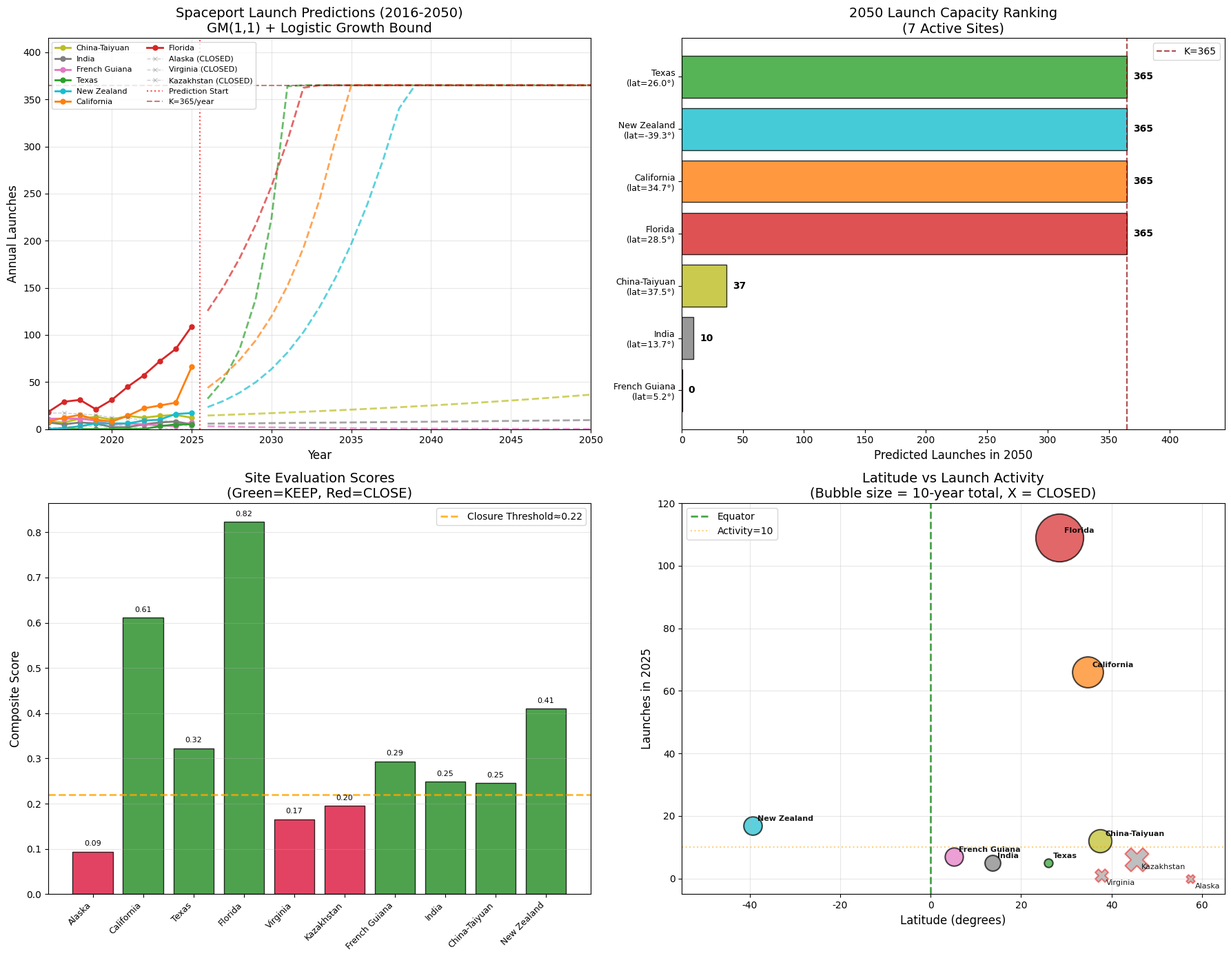

Python code for this plot: (Note: this script raises an exception after producing the figure.)
# -*- coding: utf-8 -*-
"""
MCM/ICM 2025 - 2016-2025年数据的发射场灰色预测分析 (更新版)
题目要求的10个基站：
1. Alaska (Pacific Spaceport Complex) - 美国
2. California (Vandenberg SFB) - 美国  
3. Texas (SpaceX Starbase) - 美国
4. Florida (Cape Canaveral/KSC) - 美国
5. Virginia (Wallops/MARS) - 美国
6. Kazakhstan (Baikonur Cosmodrome)
7. French Guiana (Guiana Space Centre/Kourou)
8. Satish Dhawan Space Centre (India)
9. Taiyuan Satellite Launch Center (China)
10. Mahia Peninsula (New Zealand) - Rocket Lab

发射上限: 每年365次 (即每天最多1次)
本版本：使用2016-2025年数据，关闭3个发射场
"""

import numpy as np
import matplotlib
matplotlib.use('Agg')
import matplotlib.pyplot as plt
from matplotlib import rcParams
import warnings
warnings.filterwarnings('ignore')

# 设置字体
rcParams['font.sans-serif'] = ['DejaVu Sans']
rcParams['axes.unicode_minus'] = False

#==============================================================================
# 数据定义 - 2016-2025年各发射场年度发射次数 (更新版)
#==============================================================================

years = np.array([2016, 2017, 2018, 2019, 2020, 2021, 2022, 2023, 2024, 2025])

spaceport_data = {
    'Alaska': {
        'name': 'Pacific Spaceport Complex',
        'latitude': 57.4,
        # 2016-2025: 几乎无轨道发射活动
        'launches': np.array([0, 0, 0, 0, 2, 2, 1, 1, 0, 0]),
        'country': 'USA',
        'note': 'Very high latitude, mostly suborbital tests, declining'
    },
    'California': {
        'name': 'Vandenberg SFB', 
        'latitude': 34.7,
        # 2016-2025: SpaceX Falcon 9极地轨道+军事发射，2025年猛增
        'launches': np.array([8, 12, 15, 10, 8, 14, 22, 25, 28, 66]),
        'country': 'USA',
        'note': 'Primary polar/SSO launch site, explosive growth'
    },
    'Texas': {
        'name': 'SpaceX Starbase',
        'latitude': 26.0,
        # 2016-2025: 2023开始有Starship测试发射
        'launches': np.array([0, 0, 0, 0, 0, 0, 0, 3, 5, 5]),
        'country': 'USA',
        'note': 'New site, Starship testing, high failure rate in 2025'
    },
    'Florida': {
        'name': 'Cape Canaveral/KSC',
        'latitude': 28.5,
        # 2016-2025: SpaceX + ULA + others, 2025突破100次
        'launches': np.array([18, 29, 31, 21, 31, 45, 57, 72, 85, 109]),
        'country': 'USA',
        'note': 'Primary US launch site, highest activity globally'
    },
    'Virginia': {
        'name': 'Wallops/MARS',
        'latitude': 37.8,
        # 2016-2025: Antares中断后下降，Rocket Lab偶有使用
        'launches': np.array([1, 2, 3, 3, 4, 4, 4, 7, 8, 1]),
        'country': 'USA',
        'note': 'Antares retired, Rocket Lab occasional, declining'
    },
    'Kazakhstan': {
        'name': 'Baikonur Cosmodrome',
        'latitude': 45.6,
        # 2016-2025: 俄罗斯迁往东方航天发射场，持续下降
        'launches': np.array([17, 17, 16, 15, 12, 12, 9, 9, 8, 6]),
        'country': 'Kazakhstan/Russia',
        'note': 'Declining due to Russia relocation to Vostochny'
    },
    'French Guiana': {
        'name': 'Guiana Space Centre',
        'latitude': 5.2,
        # 2016-2025: Ariane 5退役，Ariane 6过渡期
        'launches': np.array([11, 11, 11, 9, 5, 6, 5, 4, 3, 7]),
        'country': 'France/ESA',
        'note': 'Best latitude, Ariane 6 transition, slight recovery'
    },
    'India': {
        'name': 'Satish Dhawan Space Centre',
        'latitude': 13.7,
        # 2016-2025: ISRO稳定发展
        'launches': np.array([7, 5, 7, 6, 2, 2, 5, 7, 8, 5]),
        'country': 'India',
        'note': 'ISRO primary site, steady but limited growth'
    },
    'China-Taiyuan': {
        'name': 'Taiyuan Satellite Launch Center',
        'latitude': 37.5,
        # 2016-2025: 中国航天稳步增长
        'launches': np.array([8, 7, 11, 13, 10, 14, 12, 14, 15, 12]),
        'country': 'China',
        'note': 'Polar orbit launches, consistent'
    },
    'New Zealand': {
        'name': 'Mahia Peninsula (Rocket Lab)',
        'latitude': -39.3,
        # 2016-2025: Rocket Lab Electron快速增长
        'launches': np.array([0, 1, 3, 6, 6, 6, 9, 10, 16, 17]),
        'country': 'New Zealand',
        'note': 'Rocket Lab Electron, strong growth'
    }
}

#==============================================================================
# 评估函数
#==============================================================================

def calculate_metrics(data, years):
    metrics = {}
    for site, info in data.items():
        launches = info['launches']
        total = np.sum(launches)
        latest = launches[-1]
        
        # CAGR计算 - 考虑起点为0的情况
        nonzero_idx = np.where(launches > 0)[0]
        if len(nonzero_idx) >= 2:
            start_idx = nonzero_idx[0]
            start_val = launches[start_idx]
            end_val = launches[-1]
            years_growth = len(launches) - start_idx - 1
            if end_val > 0 and start_val > 0 and years_growth > 0:
                cagr = (end_val / start_val) ** (1/years_growth) - 1
            else:
                cagr = 0
        else:
            cagr = -0.3 if total < 5 else 0
        
        # 近3年趋势 (slope)
        recent = launches[-3:]
        if np.sum(recent) > 0:
            slope = np.polyfit(np.arange(3), recent, 1)[0]
        else:
            slope = -1
        
        # 近5年平均
        avg_5y = np.mean(launches[-5:])
        
        # 纬度评分 (离赤道越近越好)
        lat_score = 1 - abs(info['latitude']) / 90
        
        metrics[site] = {
            'total_10y': total,
            'latest_2025': latest,
            'avg_5y': avg_5y,
            'cagr': cagr,
            'recent_slope': slope,
            'latitude': info['latitude'],
            'lat_score': lat_score
        }
    return metrics

def evaluate_sites(metrics, n_close=3):
    """
    评估发射场并确定关闭哪些
    权重: 历史总量25%, 最近活跃度20%, 增长潜力30%, 纬度优势25%
    """
    scores = {}
    w_total, w_latest, w_growth, w_latitude = 0.25, 0.20, 0.30, 0.25
    
    # 计算归一化因子
    totals = [m['total_10y'] for m in metrics.values()]
    latests = [m['latest_2025'] for m in metrics.values()]
    avgs = [m['avg_5y'] for m in metrics.values()]
    cagrs = [m['cagr'] for m in metrics.values()]
    slopes = [m['recent_slope'] for m in metrics.values()]
    
    max_total = max(totals) if max(totals) > 0 else 1
    max_latest = max(latests) if max(latests) > 0 else 1
    max_cagr = max(cagrs) if max(cagrs) > 0 else 0.01
    max_slope = max(slopes) if max(slopes) > 0 else 0.01
    
    for site, m in metrics.items():
        # 各维度归一化分数
        score_total = m['total_10y'] / max_total
        score_latest = m['latest_2025'] / max_latest
        
        # 增长分数 (CAGR + 近期斜率)
        score_cagr = max(0, m['cagr']) / max(max_cagr, 0.01)
        score_slope = max(0, m['recent_slope']) / max(max_slope, 0.01)
        score_growth = 0.6 * score_cagr + 0.4 * score_slope
        
        # 纬度分数
        score_lat = m['lat_score']
        
        # 综合分数
        total_score = (w_total * score_total + 
                      w_latest * score_latest + 
                      w_growth * score_growth + 
                      w_latitude * score_lat)
        
        scores[site] = {
            'total_score': total_score,
            'score_total': score_total,
            'score_latest': score_latest,
            'score_growth': score_growth,
            'score_lat': score_lat,
            'components': {
                'historical': w_total * score_total,
                'activity': w_latest * score_latest,
                'growth': w_growth * score_growth,
                'latitude': w_latitude * score_lat
            }
        }
    
    # 按分数排序，最低的n_close个关闭
    sorted_sites = sorted(scores.items(), key=lambda x: x[1]['total_score'])
    close_list = [s[0] for s in sorted_sites[:n_close]]
    keep_list = [s[0] for s in sorted_sites[n_close:]]
    
    for site in scores:
        scores[site]['recommendation'] = 'CLOSE' if site in close_list else 'KEEP'
    
    return scores, keep_list, close_list

#==============================================================================
# GM(1,1) 灰色预测模型
#==============================================================================

def gm11_predict(x0, n_predict):
    """标准GM(1,1)灰色预测"""
    n = len(x0)
    x0 = np.array(x0, dtype=float)
    x0 = np.maximum(x0, 0.1)  # 避免零值
    
    # 一次累加序列
    x1 = np.cumsum(x0)
    
    # 紧邻均值生成序列
    z1 = 0.5 * (x1[:-1] + x1[1:])
    
    # 构建矩阵
    B = np.column_stack([-z1, np.ones(n-1)])
    Y = x0[1:].reshape(-1, 1)
    
    try:
        params = np.linalg.lstsq(B, Y, rcond=None)[0]
        a, b = params[0, 0], params[1, 0]
    except:
        return np.full(n + n_predict, x0[-1])
    
    # 预测
    predictions = []
    for k in range(n + n_predict):
        x1_pred = (x0[0] - b/a) * np.exp(-a * k) + b/a
        predictions.append(x1_pred)
    
    predictions = np.array(predictions)
    x0_pred = np.diff(predictions, prepend=0)
    x0_pred[0] = x0[0]
    return np.maximum(x0_pred, 0)

def bounded_prediction(x0, years_future, K=365):
    """带逻辑增长约束的GM(1,1)预测"""
    gm_pred = gm11_predict(x0, years_future)
    
    # 判断增长趋势
    recent_trend = x0[-3:].mean() - x0[:3].mean()
    
    if recent_trend > 0 and x0[-1] > 0:
        # 上升趋势：使用逻辑增长约束
        # 估计增长率
        nonzero = x0[x0 > 0]
        if len(nonzero) >= 2:
            r = np.log(max(nonzero[-1], 1) / max(nonzero[0], 0.5)) / len(nonzero)
            r = np.clip(r, 0.02, 0.5)
        else:
            r = 0.1
        
        N0 = max(x0[-1], 1)
        
        logistic_pred = []
        for t in range(len(gm_pred)):
            if t < len(x0):
                logistic_pred.append(x0[t])
            else:
                t_future = t - len(x0) + 1
                N_t = K / (1 + ((K - N0) / N0) * np.exp(-r * t_future))
                logistic_pred.append(N_t)
        logistic_pred = np.array(logistic_pred)
        
        # 加权混合：近期偏GM，远期偏逻辑
        weights_gm = np.exp(-np.arange(len(gm_pred)) * 0.03)
        weights_gm[:len(x0)] = 1
        final_pred = weights_gm * gm_pred + (1 - weights_gm) * logistic_pred
        final_pred = np.minimum(final_pred, K)
    else:
        # 下降或稳定趋势
        final_pred = np.maximum(gm_pred, 0)
        # 防止无限下降
        final_pred = np.maximum(final_pred, 0)
    
    return final_pred

#==============================================================================
# 主程序
#==============================================================================

if __name__ == '__main__':
    print("="*75)
    print("MCM/ICM 2025 - 10发射场评估与灰色预测 (2016-2025数据)")
    print("目标：关闭3个发射场")
    print("="*75)
    
    # 计算指标
    metrics = calculate_metrics(spaceport_data, years)
    
    # 评估并确定关闭3个
    scores, keep_sites, close_sites = evaluate_sites(metrics, n_close=3)
    
    # 打印评估结果
    print("\n" + "-"*75)
    print("发射场综合评估 (权重: 历史25%, 活跃20%, 增长30%, 纬度25%)")
    print("-"*75)
    print(f"{'Site':<18} {'Lat':>6} {'Total':>6} {'2025':>5} {'Avg5y':>6} {'CAGR%':>7} {'Score':>6} {'Decision':>10}")
    print("-"*75)
    
    sorted_sites = sorted(scores.items(), key=lambda x: x[1]['total_score'], reverse=True)
    
    for site, s in sorted_sites:
        m = metrics[site]
        rec = s['recommendation']
        symbol = "✓" if rec == 'KEEP' else "✗"
        print(f"{site:<18} {m['latitude']:>6.1f} {m['total_10y']:>6} {m['latest_2025']:>5} "
              f"{m['avg_5y']:>6.1f} {m['cagr']*100:>6.1f}% {s['total_score']:>6.3f} {symbol} {rec:>8}")
    
    print("-"*75)
    print(f"\n【保留】({len(keep_sites)}个): {', '.join(keep_sites)}")
    print(f"【关闭】({len(close_sites)}个): {', '.join(close_sites)}")
    
    # 关闭理由
    print("\n" + "="*75)
    print("关闭理由分析:")
    print("="*75)
    for site in close_sites:
        m = metrics[site]
        s = scores[site]
        print(f"\n  ▸ {site} ({spaceport_data[site]['name']})")
        print(f"    - 纬度: {m['latitude']:.1f}° (偏高，发射效率低)")
        print(f"    - 10年总发射: {m['total_10y']}次")
        print(f"    - 2025年发射: {m['latest_2025']}次")
        print(f"    - CAGR: {m['cagr']*100:.1f}%")
        print(f"    - 综合得分: {s['total_score']:.3f} (排名倒数)")
        print(f"    - 原因: {spaceport_data[site]['note']}")
    
    # 灰色预测
    print("\n" + "="*75)
    print("GM(1,1) + 逻辑增长预测 (K=365次/年)")
    print("="*75)
    
    years_predict = np.arange(2016, 2051)
    n_history = len(years)
    n_future = len(years_predict) - n_history
    K = 365
    
    predictions = {}
    for site in keep_sites:
        x0 = spaceport_data[site]['launches']
        pred = bounded_prediction(x0, n_future, K)
        predictions[site] = pred
    
    # 打印预测
    print(f"\n{'Site':<18} {'2025':>7} {'2030':>7} {'2035':>7} {'2040':>7} {'2045':>7} {'2050':>7}")
    print("-"*65)
    
    total_by_year = {}
    for year in [2025, 2030, 2035, 2040, 2045, 2050]:
        idx = np.where(years_predict == year)[0][0]
        total_by_year[year] = sum(predictions[s][idx] for s in keep_sites)
    
    for site in sorted(keep_sites, key=lambda s: predictions[s][-1], reverse=True):
        pred = predictions[site]
        vals = []
        for year in [2025, 2030, 2035, 2040, 2045, 2050]:
            idx = np.where(years_predict == year)[0][0]
            vals.append(pred[idx])
        print(f"{site:<18} {vals[0]:>7.0f} {vals[1]:>7.0f} {vals[2]:>7.0f} {vals[3]:>7.0f} {vals[4]:>7.0f} {vals[5]:>7.0f}")
    
    print("-"*65)
    print(f"{'TOTAL':<18} {total_by_year[2025]:>7.0f} {total_by_year[2030]:>7.0f} {total_by_year[2035]:>7.0f} "
          f"{total_by_year[2040]:>7.0f} {total_by_year[2045]:>7.0f} {total_by_year[2050]:>7.0f}")
    
    print(f"\n理论最大容量: {K} × {len(keep_sites)} = {K * len(keep_sites)} 次/年")
    print(f"2050年预测总量: {total_by_year[2050]:.0f} 次/年")
    print(f"容量利用率: {total_by_year[2050] / (K * len(keep_sites)) * 100:.1f}%")
    
    #==========================================================================
    # 绘图 (4面板)
    #==========================================================================
    
    fig, axes = plt.subplots(2, 2, figsize=(18, 14))
    
    # 颜色映射
    all_sites = list(spaceport_data.keys())
    colors_all = plt.cm.tab10(np.linspace(0, 1, 10))
    color_map = {site: colors_all[i] for i, site in enumerate(all_sites)}
    
    # 图1: 预测曲线 (保留的站点)
    ax1 = axes[0, 0]
    for site in keep_sites:
        launches = spaceport_data[site]['launches']
        pred = predictions[site]
        ax1.plot(years, launches, 'o-', color=color_map[site], 
                label=f'{site}', markersize=5, linewidth=2)
        ax1.plot(years_predict[n_history:], pred[n_history:], '--', 
                color=color_map[site], alpha=0.7, linewidth=2)
    
    # 标记关闭的站点 (灰色)
    for site in close_sites:
        launches = spaceport_data[site]['launches']
        ax1.plot(years, launches, 'x--', color='gray', alpha=0.4, 
                label=f'{site} (CLOSED)', markersize=4, linewidth=1)
    
    ax1.axvline(x=2025.5, color='red', linestyle=':', alpha=0.7, label='Prediction Start')
    ax1.axhline(y=K, color='darkred', linestyle='--', alpha=0.5, label=f'K={K}/year')
    ax1.set_xlabel('Year', fontsize=12)
    ax1.set_ylabel('Annual Launches', fontsize=12)
    ax1.set_title('Spaceport Launch Predictions (2016-2050)\nGM(1,1) + Logistic Growth Bound', fontsize=14)
    ax1.legend(loc='upper left', fontsize=8, ncol=2)
    ax1.set_xlim(2016, 2050)
    ax1.set_ylim(0, K + 50)
    ax1.grid(True, alpha=0.3)
    
    # 图2: 2050年排名
    ax2 = axes[0, 1]
    idx_2050 = np.where(years_predict == 2050)[0][0]
    pred_2050 = {site: predictions[site][idx_2050] for site in keep_sites}
    sorted_2050 = sorted(pred_2050.items(), key=lambda x: x[1], reverse=True)
    sites_sorted = [x[0] for x in sorted_2050]
    values_sorted = [x[1] for x in sorted_2050]
    colors_sorted = [color_map[s] for s in sites_sorted]
    
    bars = ax2.barh(range(len(sites_sorted)), values_sorted, color=colors_sorted, alpha=0.8, edgecolor='black')
    ax2.set_yticks(range(len(sites_sorted)))
    ax2.set_yticklabels([f'{s}\n(lat={spaceport_data[s]["latitude"]:.1f}°)' for s in sites_sorted], fontsize=9)
    ax2.axvline(x=K, color='darkred', linestyle='--', alpha=0.7, label=f'K={K}')
    ax2.set_xlabel('Predicted Launches in 2050', fontsize=12)
    ax2.set_title(f'2050 Launch Capacity Ranking\n({len(keep_sites)} Active Sites)', fontsize=14)
    for bar, val in zip(bars, values_sorted):
        ax2.text(val + 5, bar.get_y() + bar.get_height()/2, 
                f'{val:.0f}', va='center', fontsize=10, fontweight='bold')
    ax2.set_xlim(0, K + 80)
    ax2.invert_yaxis()
    ax2.legend()
    
    # 图3: 综合评分 (所有站点)
    ax3 = axes[1, 0]
    x_pos = np.arange(len(all_sites))
    score_vals = [scores[s]['total_score'] for s in all_sites]
    colors_score = ['forestgreen' if s in keep_sites else 'crimson' for s in all_sites]
    
    bars3 = ax3.bar(x_pos, score_vals, color=colors_score, alpha=0.8, edgecolor='black')
    
    # 添加阈值线 (第3低和第4低之间)
    sorted_scores = sorted(score_vals)
    threshold = (sorted_scores[2] + sorted_scores[3]) / 2
    ax3.axhline(y=threshold, color='orange', linestyle='--', linewidth=2, 
               alpha=0.8, label=f'Closure Threshold≈{threshold:.2f}')
    
    ax3.set_xticks(x_pos)
    ax3.set_xticklabels(all_sites, rotation=45, ha='right', fontsize=9)
    ax3.set_ylabel('Composite Score', fontsize=12)
    ax3.set_title('Site Evaluation Scores\n(Green=KEEP, Red=CLOSE)', fontsize=14)
    ax3.legend(loc='upper right')
    ax3.grid(True, axis='y', alpha=0.3)
    
    # 在柱子上标注分数
    for i, (bar, val) in enumerate(zip(bars3, score_vals)):
        ax3.text(bar.get_x() + bar.get_width()/2, val + 0.01, 
                f'{val:.2f}', ha='center', va='bottom', fontsize=8)
    
    # 图4: 纬度 vs 2025活跃度 (气泡大小=10年总量)
    ax4 = axes[1, 1]
    for site in all_sites:
        lat = spaceport_data[site]['latitude']
        launches_2025 = spaceport_data[site]['launches'][-1]
        total = np.sum(spaceport_data[site]['launches'])
        
        if site in keep_sites:
            color = color_map[site]
            marker = 'o'
            edge = 'black'
            alpha = 0.7
        else:
            color = 'gray'
            marker = 'X'
            edge = 'red'
            alpha = 0.5
        
        size = max(total * 5, 80)
        ax4.scatter(lat, launches_2025, s=size, c=[color], alpha=alpha, 
                   marker=marker, edgecolors=edge, linewidths=1.5)
        
        # 标注站点名
        offset = (5, 5) if site in keep_sites else (5, -10)
        ax4.annotate(site, (lat, launches_2025), fontsize=8, alpha=0.9,
                    xytext=offset, textcoords='offset points',
                    fontweight='bold' if site in keep_sites else 'normal')
    
    ax4.axvline(x=0, color='green', linestyle='--', alpha=0.7, linewidth=2, label='Equator')
    ax4.axhline(y=10, color='orange', linestyle=':', alpha=0.5, label='Activity=10')
    ax4.set_xlabel('Latitude (degrees)', fontsize=12)
    ax4.set_ylabel('Launches in 2025', fontsize=12)
    ax4.set_title('Latitude vs Launch Activity\n(Bubble size = 10-year total, X = CLOSED)', fontsize=14)
    ax4.set_xlim(-55, 65)
    ax4.set_ylim(-5, 120)
    ax4.grid(True, alpha=0.3)
    ax4.legend(loc='upper left')
    
    plt.tight_layout()
    plt.savefig('../results/spaceport_analysis_2025.png', dpi=300, bbox_inches='tight')
    print("\n" + "="*75)
    print("图像已保存: results/spaceport_analysis_2025.png")
    print("="*75)
    
    # 输出Markdown格式的总结
    print("\n" + "="*75)
    print("结论总结 (Markdown格式)")
    print("="*75)
    print("""
## 航天发射场优化分析结果

### 评估方法
- **数据范围**: 2016-2025年 (10年)
- **评估维度**: 
  - 历史发射总量 (25%)
  - 2025年活跃度 (20%)
  - 增长潜力 (CAGR + 趋势斜率) (30%)
  - 纬度优势 (距赤道距离) (25%)
- **预测模型**: GM(1,1)灰色预测 + 逻辑增长上限 (K=365次/年)

### 决策结果
""")
    print(f"**保留站点 ({len(keep_sites)}个)**:")
    for i, site in enumerate(sorted(keep_sites, key=lambda s: scores[s]['total_score'], reverse=True), 1):
        m = metrics[site]
        print(f"  {i}. {site} ({spaceport_data[site]['country']}) - "
              f"纬度{m['latitude']:.1f}°, 2025年{m['latest_2025']}次")
    
    print(f"\n**关闭站点 ({len(close_sites)}个)**:")
    for i, site in enumerate(close_sites, 1):
        m = metrics[site]
        print(f"  {i}. {site} ({spaceport_data[site]['country']}) - "
              f"纬度{m['latitude']:.1f}°, 2025年{m['latest_2025']}次")
        print(f"     理由: {spaceport_data[site]['note']}")
    
    print(f"""
### 2050年预测
- 保留站点总发射能力: **{total_by_year[2050]:.0f}次/年**
- 理论最大容量: {K} × {len(keep_sites)} = {K * len(keep_sites)}次/年
- 容量利用率: {total_by_year[2050] / (K * len(keep_sites)) * 100:.1f}%
""")
